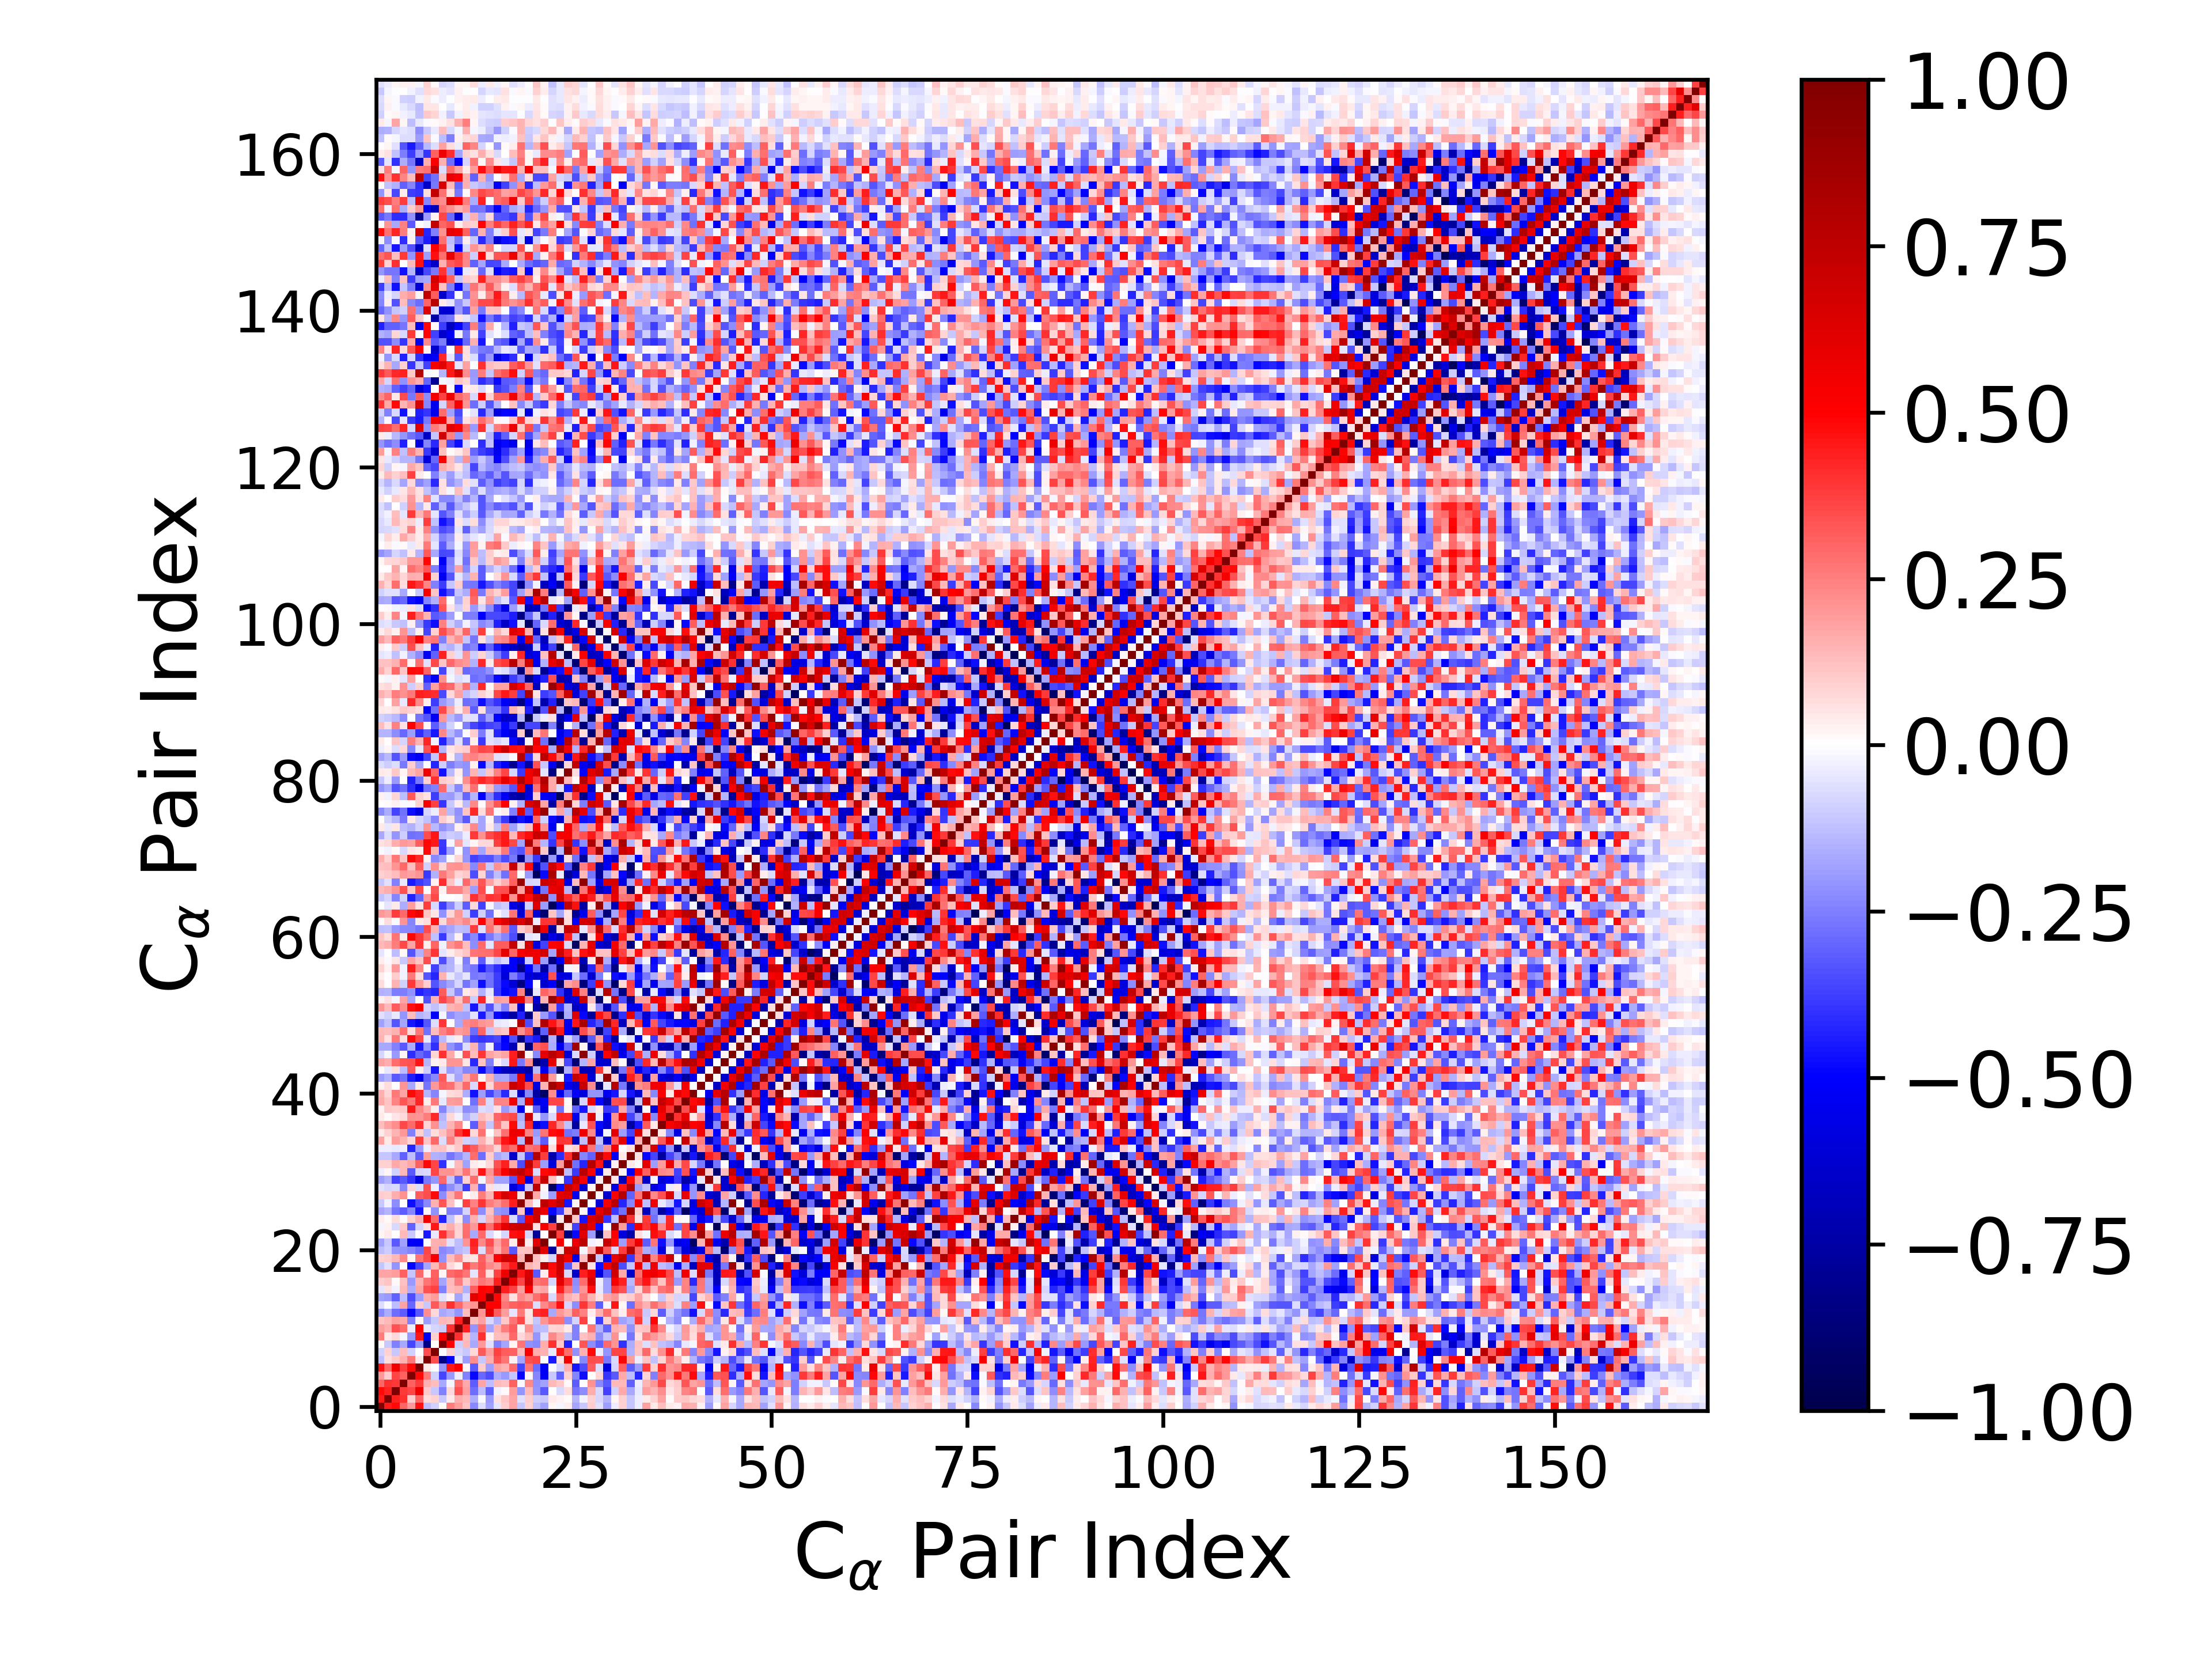

The file beside this chart, header and first rows:
1.000000000000000000e+00, 4.503163714660902150e-01, 4.777843954608108068e-01, 2.990226750307014014e-01, 1.958389977551101835e-01, 4.637351096066322786e-01, -1.296716337023235688e-01, -8.826891152910451566e-02, 1.497654287450857907e-02, 2.548975722391380039e-01, 1.906573284947456759e-01, 1.132374435762869280e-01, -2.329378743536358320e-01, -6.811618888422633911e-02, -1.829302455893851431e-01, -5.102785145468870243e-02, 9.724993895089567575e-02, 1.770035857728618212e-01, -1.108299894554639620e-01, 9.010711579302013718e-02, -1.286144532852838973e-01, -1.865219484762590529e-01, 1.800830135633960799e-02, -2.098988917299220158e-02
4.503163714660902150e-01, 1.000000000000000000e+00, 4.371913846755693944e-01, 3.990269442739658445e-01, 9.641342279154428707e-02, 3.028491079007626374e-01, 6.979676061915350560e-02, 8.933935643961340989e-02, -1.034507678700020555e-01, 4.051286786423721753e-02, 1.619480885179070961e-01, 1.346428360929201318e-01, -1.637095824646764008e-01, -1.349982370909439539e-02, -1.981231158019707839e-01, 5.710510544791862209e-02, 1.134479781192870435e-01, 1.776560325685744290e-01, -5.918287037210297891e-02, 9.590092095181829146e-02, -9.685633135966292828e-02, -1.017591243750925606e-01, 4.003388373544693873e-02, 2.598849803007351883e-02
4.777843954608108068e-01, 4.371913846755693944e-01, 1.000000000000000000e+00, 3.896877463260924879e-01, 3.638795855599724627e-01, 5.528985903440893912e-01, 1.080428903596705181e-01, -1.064880374086807774e-01, -2.433810198594912877e-01, 7.276219894369670427e-02, 3.377250899954697405e-01, 1.819535696493340404e-01, -2.848561561548007548e-01, -1.319050287727628334e-01, -3.098565944983154297e-01, -3.086455656988150442e-02, 1.442924918153589732e-02, 1.889985076744227499e-01, -2.077276580889110269e-01, 1.368842247027918790e-01, -2.071466070685842042e-01, -3.260503565742026710e-01, 1.981497588724824566e-03, -7.522687608358016864e-02
2.990226750307014014e-01, 3.990269442739658445e-01, 3.896877463260924879e-01, 1.000000000000000000e+00, 3.082544977859684732e-01, 3.763346536986770796e-01, 1.498912241165191450e-01, 1.275959005859667872e-01, -1.661862752779356411e-01, -2.171960718863675741e-02, 2.839037994144332222e-01, 1.689103508426325062e-01, -3.150960605947080717e-01, 1.762919951046238720e-01, -1.299876670155541425e-01, 1.392109782637312720e-01, 1.186474836044276587e-01, 3.091132399625262095e-01, -1.488927274821550024e-02, 2.322702482106516475e-01, -2.127145059924923920e-01, -1.856605187070238250e-01, 1.395584867067989621e-01, 1.075930140825926973e-01
1.958389977551101835e-01, 9.641342279154428707e-02, 3.638795855599724627e-01, 3.082544977859684732e-01, 1.000000000000000000e+00, 4.766100962339201996e-01, 2.643096326574561061e-01, -9.331239866402581129e-02, -3.597573230542676082e-01, -1.955343153345601159e-01, -3.339317066705253106e-02, -2.441801428424557607e-01, -4.841069265786065445e-01, -2.951023683057481528e-01, -3.471546227689127906e-01, -1.628273461576430492e-01, -1.979696952934925369e-01, -1.163325890915861832e-01, -4.879131363573741553e-01, 1.575637178784303899e-02, -2.350854182435256345e-01, -5.284490523824924013e-01, -1.068712213032464442e-01, -3.059505315567333517e-01
4.637351096066322786e-01, 3.028491079007626374e-01, 5.528985903440893912e-01, 3.763346536986770796e-01, 4.766100962339201996e-01, 1.000000000000000000e+00, 4.610798135530814329e-02, -3.673899977399491205e-03, -2.047507307749787397e-01, 4.474849879242865369e-01, 5.116614631491693821e-01, 1.817890719132850968e-02, -3.243496891511796765e-01, 1.001479647981048660e-01, -1.905099874532849291e-01, 1.725482771724964615e-01, 1.530767452678460649e-01, 2.968213098850470133e-01, -3.664451893400988980e-01, 2.706375669365582159e-01, -2.890417518708228717e-01, -5.156494155406311508e-01, -1.322863110889918245e-02, -8.282681116249090980e-02
-1.296716337023235688e-01, 6.979676061915350560e-02, 1.080428903596705181e-01, 1.498912241165191450e-01, 2.643096326574561061e-01, 4.610798135530814329e-02, 1.000000000000000000e+00, 3.445838317717695443e-01, -8.422762070112234101e-01, -5.308280586176765681e-01, -3.991313255959645645e-02, -1.937500277012874361e-01, 2.202576435563350088e-01, -1.023574934509574180e-01, 1.599649322599398238e-01, 3.388589894455055207e-01, 2.676890452544061216e-01, 2.727562890084370834e-02, -1.720513630195991961e-01, 3.485841739879270706e-01, 3.620330033304126616e-01, -5.177844103313188756e-03, -4.528470004365727775e-01, 5.499998797408647139e-02
-8.826891152910451566e-02, 8.933935643961340989e-02, -1.064880374086807774e-01, 1.275959005859667872e-01, -9.331239866402581129e-02, -3.673899977399491205e-03, 3.445838317717695443e-01, 1.000000000000000000e+00, 1.289937625479775076e-03, 8.697540995680119735e-02, -8.550364480178118676e-02, -1.052628611334806980e-01, 7.128871378634715761e-02, 3.210363777446376132e-01, 1.949742573790720634e-01, 3.734616015847833093e-01, 3.162353953192468259e-01, 3.075095909838673758e-01, 1.341096578135725637e-01, 5.158254920999416626e-01, 1.593402644602158469e-01, 1.559249078535331900e-01, -4.635750074561234557e-02, 4.485482205384991872e-01
1.497654287450857907e-02, -1.034507678700020555e-01, -2.433810198594912877e-01, -1.661862752779356411e-01, -3.597573230542676082e-01, -2.047507307749787397e-01, -8.422762070112234101e-01, 1.289937625479775076e-03, 1.000000000000000000e+00, 4.982233921877099458e-01, -9.654564333276194343e-02, 1.352592557854554456e-01, -1.659939416836179737e-01, 2.010135591469818239e-01, -5.542151238493364662e-02, -2.481555422622242491e-01, -1.761662802981714127e-01, 1.596251614867478380e-02, 2.701579445134069113e-01, -2.134438353288433676e-01, -2.268076097589939166e-01, 1.584223653771036633e-01, 4.023658602539694207e-01, 1.090265730407596473e-01
2.548975722391380039e-01, 4.051286786423721753e-02, 7.276219894369670427e-02, -2.171960718863675741e-02, -1.955343153345601159e-01, 4.474849879242865369e-01, -5.308280586176765681e-01, 8.697540995680119735e-02, 4.982233921877099458e-01, 1.000000000000000000e+00, 3.995334929633527765e-01, 1.310827137062485770e-01, -1.457490902987670367e-01, 4.038296068034933906e-01, 2.564892807987549997e-02, 1.293237060593263599e-01, 1.373957256501997237e-01, 2.930632000026530126e-01, 7.097488867409743052e-02, 1.294651811455637402e-01, -2.056138597956540526e-01, -5.776782020085082653e-02, 2.321687741871741595e-01, 1.621074088773158950e-01
1.906573284947456759e-01, 1.619480885179070961e-01, 3.377250899954697405e-01, 2.839037994144332222e-01, -3.339317066705253106e-02, 5.116614631491693821e-01, -3.991313255959645645e-02, -8.550364480178118676e-02, -9.654564333276194343e-02, 3.995334929633527765e-01, 1.000000000000000000e+00, 4.361849648567198146e-01, -2.039232829123902857e-01, 2.898727567386831239e-01, -1.768676640504877884e-01, 1.477804904481857806e-01, 2.549091018023637023e-01, 3.176147466941791619e-01, 2.623935653528523468e-02, 2.154412957998599609e-01, -1.357992765818305247e-01, -1.253096743714705308e-01, 8.089933785245696785e-02, 9.052540528900508698e-02
1.132374435762869280e-01, 1.346428360929201318e-01, 1.819535696493340404e-01, 1.689103508426325062e-01, -2.441801428424557607e-01, 1.817890719132850968e-02, -1.937500277012874361e-01, -1.052628611334806980e-01, 1.352592557854554456e-01, 1.310827137062485770e-01, 4.361849648567198146e-01, 1.000000000000000000e+00, 1.273409830215706806e-01, 1.857310445971958046e-01, -7.620175434371875833e-02, -1.507862867070672019e-01, 1.091043322177303182e-01, 2.711699904016702245e-01, 3.565695412263040764e-01, 5.802923936226794810e-02, -1.109585925146633761e-01, 2.035899907746798188e-01, 2.823904669572610548e-01, 2.746503270620093140e-01
-2.329378743536358320e-01, -1.637095824646764008e-01, -2.848561561548007548e-01, -3.150960605947080717e-01, -4.841069265786065445e-01, -3.243496891511796765e-01, 2.202576435563350088e-01, 7.128871378634715761e-02, -1.659939416836179737e-01, -1.457490902987670367e-01, -2.039232829123902857e-01, 1.273409830215706806e-01, 1.000000000000000000e+00, 2.064663057308320504e-01, 6.009112818043439441e-01, 3.150933873378324312e-01, 1.907457097844065252e-01, -4.902136662650249943e-02, 2.619344944321215229e-01, 4.912322802653761727e-02, 4.109264559939676542e-01, 4.365081217783703948e-01, -1.649260084275127047e-01, 1.995974401231943862e-01
-6.811618888422633911e-02, -1.349982370909439539e-02, -1.319050287727628334e-01, 1.762919951046238720e-01, -2.951023683057481528e-01, 1.001479647981048660e-01, -1.023574934509574180e-01, 3.210363777446376132e-01, 2.010135591469818239e-01, 4.038296068034933906e-01, 2.898727567386831239e-01, 1.857310445971958046e-01, 2.064663057308320504e-01, 1.000000000000000000e+00, 4.974363647161517132e-01, 5.027141069761984493e-01, 2.681499490508020278e-01, 3.106360179728936965e-01, 3.263494081567306360e-01, 3.047053661879051134e-01, -6.372201987933451273e-02, 2.313968480758015478e-01, 2.927720639323146412e-01, 4.684710840963391965e-01
-1.829302455893851431e-01, -1.981231158019707839e-01, -3.098565944983154297e-01, -1.299876670155541425e-01, -3.471546227689127906e-01, -1.905099874532849291e-01, 1.599649322599398238e-01, 1.949742573790720634e-01, -5.542151238493364662e-02, 2.564892807987549997e-02, -1.768676640504877884e-01, -7.620175434371875833e-02, 6.009112818043439441e-01, 4.974363647161517132e-01, 1.000000000000000000e+00, 4.856478852619675601e-01, 2.369518862257774805e-01, 6.184358446402962034e-02, 2.299581522593907024e-01, 1.850671540496405809e-01, 2.846392480990632134e-01, 3.437913909845048410e-01, -7.156602191942092184e-02, 2.857875449531494527e-01
-5.102785145468870243e-02, 5.710510544791862209e-02, -3.086455656988150442e-02, 1.392109782637312720e-01, -1.628273461576430492e-01, 1.725482771724964615e-01, 3.388589894455055207e-01, 3.734616015847833093e-01, -2.481555422622242491e-01, 1.293237060593263599e-01, 1.477804904481857806e-01, -1.507862867070672019e-01, 3.150933873378324312e-01, 5.027141069761984493e-01, 4.856478852619675601e-01, 1.000000000000000000e+00, 4.416016779828012551e-01, 3.746626020444758787e-01, 1.912043240800054833e-01, 5.034648590759611686e-01, 1.539796428547199614e-01, 1.757076291506081134e-01, -9.074913829736509091e-03, 4.392565798077631700e-01
9.724993895089567575e-02, 1.134479781192870435e-01, 1.442924918153589732e-02, 1.186474836044276587e-01, -1.979696952934925369e-01, 1.530767452678460649e-01, 2.676890452544061216e-01, 3.162353953192468259e-01, -1.761662802981714127e-01, 1.373957256501997237e-01, 2.549091018023637023e-01, 1.091043322177303182e-01, 1.907457097844065252e-01, 2.681499490508020278e-01, 2.369518862257774805e-01, 4.416016779828012551e-01, 1.000000000000000000e+00, 5.568199648112969191e-01, 3.642211603811598697e-01, 6.722617305473899130e-01, 2.691599426145618312e-01, 2.900736808016328716e-01, -8.004032362061090644e-02, 5.992061802912180823e-01
1.770035857728618212e-01, 1.776560325685744290e-01, 1.889985076744227499e-01, 3.091132399625262095e-01, -1.163325890915861832e-01, 2.968213098850470133e-01, 2.727562890084370834e-02, 3.075095909838673758e-01, 1.596251614867478380e-02, 2.930632000026530126e-01, 3.176147466941791619e-01, 2.711699904016702245e-01, -4.902136662650249943e-02, 3.106360179728936965e-01, 6.184358446402962034e-02, 3.746626020444758787e-01, 5.568199648112969191e-01, 1.000000000000000000e+00, 4.477819789227114877e-01, 6.435624054982953535e-01, -3.214921138421701907e-01, 3.778275261431832815e-02, 4.681625569318607627e-01, 6.725920181345392823e-01
-1.108299894554639620e-01, -5.918287037210297891e-02, -2.077276580889110269e-01, -1.488927274821550024e-02, -4.879131363573741553e-01, -3.664451893400988980e-01, -1.720513630195991961e-01, 1.341096578135725637e-01, 2.701579445134069113e-01, 7.097488867409743052e-02, 2.623935653528523468e-02, 3.565695412263040764e-01, 2.619344944321215229e-01, 3.263494081567306360e-01, 2.299581522593907024e-01, 1.912043240800054833e-01, 3.642211603811598697e-01, 4.477819789227114877e-01, 1.000000000000000000e+00, 1.479495225451873397e-01, 1.116174402236058821e-01, 7.886064253884053077e-01, 4.802800890551927049e-01, 6.978977857478879665e-01
9.010711579302013718e-02, 9.590092095181829146e-02, 1.368842247027918790e-01, 2.322702482106516475e-01, 1.575637178784303899e-02, 2.706375669365582159e-01, 3.485841739879270706e-01, 5.158254920999416626e-01, -2.134438353288433676e-01, 1.294651811455637402e-01, 2.154412957998599609e-01, 5.802923936226794810e-02, 4.912322802653761727e-02, 3.047053661879051134e-01, 1.850671540496405809e-01, 5.034648590759611686e-01, 6.722617305473899130e-01, 6.435624054982953535e-01, 1.479495225451873397e-01, 1.000000000000000000e+00, 1.223215007099451440e-01, 3.534934027235593634e-02, -7.839610251270291708e-02, 7.120484667956024083e-01
-1.286144532852838973e-01, -9.685633135966292828e-02, -2.071466070685842042e-01, -2.127145059924923920e-01, -2.350854182435256345e-01, -2.890417518708228717e-01, 3.620330033304126616e-01, 1.593402644602158469e-01, -2.268076097589939166e-01, -2.056138597956540526e-01, -1.357992765818305247e-01, -1.109585925146633761e-01, 4.109264559939676542e-01, -6.372201987933451273e-02, 2.846392480990632134e-01, 1.539796428547199614e-01, 2.691599426145618312e-01, -3.214921138421701907e-01, 1.116174402236058821e-01, 1.223215007099451440e-01, 1.000000000000000000e+00, 6.042462562037924645e-01, -7.714429324459698423e-01, 5.905713116879484498e-02
-1.865219484762590529e-01, -1.017591243750925606e-01, -3.260503565742026710e-01, -1.856605187070238250e-01, -5.284490523824924013e-01, -5.156494155406311508e-01, -5.177844103313188756e-03, 1.559249078535331900e-01, 1.584223653771036633e-01, -5.776782020085082653e-02, -1.253096743714705308e-01, 2.035899907746798188e-01, 4.365081217783703948e-01, 2.313968480758015478e-01, 3.437913909845048410e-01, 1.757076291506081134e-01, 2.900736808016328716e-01, 3.778275261431832815e-02, 7.886064253884053077e-01, 3.534934027235593634e-02, 6.042462562037924645e-01, 1.000000000000000000e+00, 4.848784376881129683e-03, 5.294270935242962883e-01
1.800830135633960799e-02, 4.003388373544693873e-02, 1.981497588724824566e-03, 1.395584867067989621e-01, -1.068712213032464442e-01, -1.322863110889918245e-02, -4.528470004365727775e-01, -4.635750074561234557e-02, 4.023658602539694207e-01, 2.321687741871741595e-01, 8.089933785245696785e-02, 2.823904669572610548e-01, -1.649260084275127047e-01, 2.927720639323146412e-01, -7.156602191942092184e-02, -9.074913829736509091e-03, -8.004032362061090644e-02, 4.681625569318607627e-01, 4.802800890551927049e-01, -7.839610251270291708e-02, -7.714429324459698423e-01, 4.848784376881129683e-03, 1.000000000000000000e+00, 3.692610492699782143e-01
-2.098988917299220158e-02, 2.598849803007351883e-02, -7.522687608358016864e-02, 1.075930140825926973e-01, -3.059505315567333517e-01, -8.282681116249090980e-02, 5.499998797408647139e-02, 4.485482205384991872e-01, 1.090265730407596473e-01, 1.621074088773158950e-01, 9.052540528900508698e-02, 2.746503270620093140e-01, 1.995974401231943862e-01, 4.684710840963391965e-01, 2.857875449531494527e-01, 4.392565798077631700e-01, 5.992061802912180823e-01, 6.725920181345392823e-01, 6.978977857478879665e-01, 7.120484667956024083e-01, 5.905713116879484498e-02, 5.294270935242962883e-01, 3.692610492699782143e-01, 1.000000000000000000e+00
3.296314802948141498e-02, 9.707398939129245619e-03, 6.483254322057596664e-02, 1.119777155351405103e-02, 9.246239220569198169e-02, 1.538187141697238136e-01, 5.404126282959442751e-01, 2.874848713022344904e-01, -4.342365259338052397e-01, -1.192835035614091266e-01, 4.509092280654744544e-02, -2.191650006027612563e-01, 1.523737503232871493e-01, -7.829592584332571714e-02, 1.539826540373115948e-01, 2.619025974430653769e-01, 3.950648329078106924e-01, -7.377943728781333199e-02, -3.261943169716151614e-01, 5.503880105650986732e-01, 6.880802213778356435e-01, 6.403498822519724729e-03, -8.559814107679913908e-01, 4.636872592318205116e-02
-1.789880444037112162e-01, -1.432057152562476454e-01, -2.728292658984112773e-01, -3.193667842605111273e-01, -2.399045583396864634e-01, -4.567990400193190359e-01, 2.267274236771418122e-02, -2.160853463579333333e-01, -7.298089234545307284e-05, -2.451941755215489849e-01, -2.424135049255831953e-01, -8.511477145663058630e-02, 3.067451919448576647e-01, -2.202983054600081148e-01, 1.216179304502094660e-01, -2.063501491875177618e-01, -2.246071549996219996e-01, -6.456205135823936958e-01, 1.166776303651256286e-01, -5.769289186589687812e-01, 7.005025822545434266e-01, 5.551013138575444650e-01, -4.832347604224700999e-01, -3.742799834878804965e-01
-1.071898294411335884e-01, -2.718120946663798304e-02, -2.209330851076001523e-01, -4.797488456404210792e-04, -4.750888946226226039e-01, -3.482780965471291013e-01, -2.302248386339527386e-01, 1.556279527056445289e-01, 3.292424869754644323e-01, 1.194881631292879082e-01, -4.168200479671319535e-03, 3.687009506908568435e-01, 2.449836910112723753e-01, 3.949959057086299685e-01, 2.548492136045510947e-01, 2.051243988076651148e-01, 2.859152380726662779e-01, 4.444331752836567784e-01, 9.256475349277084597e-01, 1.278496279806881630e-01, -1.851268363780472076e-02, 7.467970222216915310e-01, 6.158438117410808266e-01, 7.426946697637073491e-01
1.005249760944040699e-01, 9.020942610155700814e-02, 1.599109716893298838e-01, 2.185877699498660065e-01, -9.711189763600951846e-04, 3.175556963859577642e-01, 3.441172537552814603e-01, 4.825636018118170112e-01, -2.191491818832099758e-01, 1.554401386835710386e-01, 2.665194940998659723e-01, 7.003805851698615380e-03, 3.507837649813379949e-02, 2.537266277243721002e-01, 1.442750021127769955e-01, 4.706137099374817501e-01, 6.562173897200483941e-01, 5.646227431288689536e-01, 5.599879190340920770e-02, 9.367324231768410225e-01, 1.674371027477051244e-01, -2.468005456825704200e-02, -1.886588998549930951e-01, 6.031348126880137217e-01
-5.758021525821062359e-02, -8.533938110432873203e-02, -7.456236125394102854e-02, -2.306330332608704514e-01, 8.542992988900934004e-02, -6.362879174359997725e-02, 3.431113418953565808e-01, -3.897124902744678043e-02, -3.103096941807966247e-01, -2.216493656555800496e-01, -1.510356016215401442e-01, -3.751105266730678234e-01, 1.534505496514316780e-01, -3.142285933952791432e-01, 5.939240555008238470e-02, -4.425017719387286386e-02, -3.490618331210076919e-02, -5.878311232815822684e-01, -4.652162864459639668e-01, -1.016241449748215842e-01, 7.441377289360839864e-01, 2.226338227079157836e-02, -9.332332720293566863e-01, -4.725531243352242283e-01
-1.881814940332342256e-01, -1.560926817608850048e-01, -3.730400320698470940e-01, -3.253823914525569294e-01, -3.932898421430923719e-01, -5.843100911167325995e-01, -2.605619889387763011e-01, -2.050442570567401479e-01, 2.966071125537978470e-01, -1.140773060648444387e-01, -3.109392499816870936e-01, 9.036183475958285694e-02, 2.831120600719032043e-01, -2.116851938283656476e-02, 1.761915700328831047e-01, -1.812507772148145291e-01, -1.800144436702879880e-01, -3.321237442962613473e-01, 5.342604551367886589e-01, -5.780341268734621174e-01, 3.194016365929473467e-01, 7.140639072402399368e-01, 1.216612893024005687e-01, -1.506352274716941941e-02
-3.653015370837262715e-02, 2.230410758501804105e-02, -9.142002863321563311e-02, 1.357701838589839283e-01, -3.211815179927071662e-01, -7.971731287775241093e-02, -7.435921973853351630e-02, 3.619080106120936002e-01, 2.090375394915486296e-01, 2.172941510283179500e-01, 1.526494883195570196e-01, 2.666620599582562590e-01, 1.226054416168629868e-01, 4.575419343401652128e-01, 2.098726878350549996e-01, 3.845019487513478551e-01, 5.173023828573926064e-01, 6.874662245249230086e-01, 7.476113217847040193e-01, 5.809504679692671925e-01, -7.729259598106004436e-02, 4.843323659389840441e-01, 5.092329723899809979e-01, 8.891123897484434213e-01
8.935308775907843670e-02, 9.139668037040130089e-02, 1.699968133398988834e-01, 1.368870956112447912e-01, 1.716810471591706522e-01, 3.120635786515591481e-01, 4.911184845922422770e-01, 3.622248381301408360e-01, -4.012135905171552164e-01, -1.850863340116226316e-02, 1.337160225127476676e-01, -1.855213877298319547e-01, 3.213619810533156762e-02, 2.110807990227608552e-02, 7.121125062122374283e-02, 3.420547298503753275e-01, 4.325474716621751647e-01, 1.683951649137393480e-01, -3.494627817921398538e-01, 7.268588435964461469e-01, 3.816402373924657199e-01, -1.944889164598099796e-01, -5.980226464277234033e-01, 1.941848589909920542e-01
-1.139449864445112315e-01, -1.119447602376044959e-01, -1.686070803211661140e-01, -3.096406506735373543e-01, -1.273827265305551570e-01, -3.156991985160330083e-01, 1.943082504646418962e-01, -1.530397996416171802e-01, -1.586084992647565639e-01, -2.673064172296292784e-01, -2.121742859688958982e-01, -1.420022273667415624e-01, 2.823696804236054403e-01, -2.887113194930456817e-01, 9.749331573303222920e-02, -1.702371586044570118e-01, -1.365260079375252289e-01, -6.414250606590063963e-01, -1.147391567289155617e-01, -3.886475914020903755e-01, 7.861259745637466656e-01, 3.816000258016284952e-01, -7.282111250477335540e-01, -4.121477430689482468e-01
-3.499109853658614183e-02, -3.307905315411512753e-02, -3.958065422518915188e-02, -3.301886855316654712e-02, -4.252202934282843794e-01, -1.941089189951052951e-01, -3.282894320175623604e-02, 1.146127988113995050e-01, 1.224349009374703645e-01, 5.788624316220507965e-02, 1.083737492914814138e-01, 3.868189135115352451e-01, 3.162941234713873562e-01, 2.156286223394247581e-01, 1.720986589692385660e-01, 8.337799031843373676e-02, 3.513574365011506440e-01, 2.838026493018398488e-01, 5.669907525007933380e-01, 2.675538624332686188e-01, 2.897826738369771449e-01, 5.735767745293045561e-01, 6.941399980617209142e-02, 5.441668786293828441e-01
1.848910577666690591e-01, 4.113027606297919164e-02, 1.898894753531238377e-01, 1.473882639245466808e-01, 7.834612050468595101e-02, 3.789066782601335226e-01, 1.103482910858116922e-01, 2.961393730356758347e-01, -6.504597893789705598e-02, 2.519414002834996502e-01, 1.224538871547102420e-01, -8.881991415089857123e-02, -1.015845682810666978e-01, 1.515830788594597633e-01, 6.585484193677752784e-02, 2.819267296716658211e-01, 4.534484954282159697e-01, 5.196877585099874963e-01, -1.369514421805939075e-01, 7.202105738657198497e-01, -1.578842165038431833e-01, -3.167099781308964079e-01, -1.721514071836147131e-02, 3.970791996358965514e-01
4.470903562813396959e-02, 9.314235435817441733e-02, 1.455646780520352124e-01, 2.009168727451614844e-01, -2.450946391976100147e-01, 9.208713164959568542e-02, -1.176378868789329513e-01, 6.601344438771458711e-02, 1.232197776209188050e-01, 2.001652402544279175e-01, 3.921889929080955572e-01, 4.892365031780518403e-01, 7.364233581434806442e-02, 2.773515965609944511e-01, 8.674473216650432656e-04, 1.183398454700062413e-01, 2.737882091139288709e-01, 5.574507822409322522e-01, 5.614130273439891239e-01, 2.357175359238567747e-01, -2.020228859685285761e-01, 2.692219126745365454e-01, 4.714899985742037614e-01, 4.855743538599446296e-01
1.288869118825222704e-01, 1.816552486333319061e-01, 2.191840098728106700e-01, 3.585992461726005831e-01, 2.958895563873767953e-01, 4.111825219020710520e-01, 7.904160580215217891e-02, 2.144759037845649086e-01, -1.199023423988878345e-01, 1.473936183335788630e-01, 2.300516884235635495e-01, 3.952512495918731033e-04, -3.139718459020876540e-01, 2.062790051165509508e-01, -1.122083720486408975e-01, 2.717741261370926198e-01, 1.146449920180183796e-01, 4.829678984056324786e-01, -1.262258559445467165e-01, 4.166767903183796196e-01, -5.860033634166474936e-01, -4.742669485226052584e-01, 4.157051187842832340e-01, 2.332929835943071961e-01
4.286865020787817421e-02, 1.542059976136857073e-02, 4.752689571754266373e-02, 7.483484930066015839e-02, 2.124903454029982430e-01, 2.050210949482416667e-01, 2.510888698254289952e-01, 4.204812506239600789e-01, -1.413478711341605021e-01, 7.795146819546075467e-02, -2.743530812585992518e-02, -1.522007850431885967e-01, -9.252397108911789014e-02, 1.323126553703163066e-01, 9.292439217872856816e-02, 2.987704904135837225e-01, 3.287277494267302203e-01, 3.524885936865457814e-01, -1.627280701064042767e-01, 6.977301887274280912e-01, -4.594471781085213841e-02, -2.074112616424561850e-01, -7.637599459270978663e-02, 4.252621883102792877e-01
2.752427541459159799e-02, 1.074631708698820798e-01, 1.000526181845749762e-01, 1.064107276771698030e-01, 4.463620705569581459e-01, 2.337047478682814927e-01, 1.628620226540345717e-01, 3.517120012160025733e-02, -2.349055525803275812e-01, -1.068230305950273462e-01, -8.117512450099922949e-02, -2.228023810475881217e-01, -2.066950688300730199e-01, -6.703866389873214260e-02, -8.356236384548128282e-02, 5.731902331563455688e-02, -2.004438386419942486e-01, -1.250421180315968162e-01, -5.499441759427236009e-01, 1.080364364794678816e-02, -3.134152536596416239e-01, -5.686756479129654318e-01, -2.122647507502900890e-02, -2.798742344029112594e-01
1.643944310780857676e-01, 1.139784482155248163e-01, 2.408915892126957115e-01, 3.327117372428661235e-01, 2.596704085632592363e-01, 4.273506540290415989e-01, 3.833420478428208045e-02, 2.589552025228441523e-01, -4.183932778358286086e-02, 1.893194718657536524e-01, 1.955857492948694376e-01, 3.864100174185507684e-03, -2.764929143424231794e-01, 2.436833130795220681e-01, -7.167123571314548691e-02, 2.434312362182045608e-01, 2.402003604687638072e-01, 5.493286868936321232e-01, -1.634665628610678378e-01, 6.149528410414447643e-01, -5.863683899871505734e-01, -5.301214240858090898e-01, 3.650371586153032810e-01, 3.641912843715977566e-01
1.557081815140357595e-01, 8.205598564832554398e-02, 2.627564823421981166e-01, 1.753953503560778115e-01, 4.767577807619685637e-01, 4.159239628713446435e-01, -1.482623416809403516e-01, -2.410364968342925684e-01, -2.312298912299196388e-02, 6.711757811711045740e-02, 8.504617300034249261e-02, -1.589566558226029047e-01, -4.665041588157048946e-01, -1.930716856459486486e-01, -3.643675347619969029e-01, -2.448400185182897371e-01, -4.205041644146965685e-01, -6.865230334141776691e-02, -6.665402323511131488e-01, -2.335342290794767128e-01, -7.513914782154248462e-01, -9.268775240709531404e-01, 2.236065251826769018e-01, -5.524630333714686259e-01
2.918689693169292457e-02, 6.846749214410983997e-02, -1.354864379219802807e-03, 2.096316827660995585e-01, -1.680897580719758200e-01, 4.261065490035784165e-02, -2.667184800190840477e-01, 1.994507822543986342e-01, 2.985915784492690905e-01, 2.741022480622889446e-01, 1.626300951740545786e-01, 2.927517640116971132e-01, -7.239674392464337527e-02, 4.611159790173718354e-01, 8.356498622797252362e-02, 2.616371925239781571e-01, 2.656924689159067543e-01, 7.033358852302533659e-01, 6.020202498956301884e-01, 3.473769280959237427e-01, -5.739639687671557189e-01, 1.468920253867101455e-01, 8.700625321782805566e-01, 7.066046385852433609e-01
-1.885093637824173940e-01, -1.493681163935808298e-01, -3.267991077025599322e-01, -2.742973098108731356e-01, -4.398663488948175160e-01, -5.354842280480119898e-01, -3.048869193259712285e-01, -2.308040817363818109e-01, 3.241113982758478951e-01, -5.519508742755966507e-02, -1.752957118567083639e-01, 1.589880363904576377e-01, 2.733729147358177070e-01, 2.067690588143757460e-02, 1.416158303779805339e-01, -1.790110745346812082e-01, -1.666407466350921518e-01, -2.652388041551426712e-01, 6.093671889452270118e-01, -5.854711288573964945e-01, 2.715847732424015448e-01, 7.282940848542210910e-01, 1.947172636671508084e-01, 9.516740647543335237e-04
1.390445337198516380e-02, -4.287689251418274478e-02, 6.579456912890810361e-02, -1.280698462184313990e-01, 3.251210181869253479e-01, 3.383366872974463702e-02, -9.900397519938579360e-02, -4.590463643995541521e-01, -6.043255630122509880e-02, -1.887224277199648637e-01, -1.575196941352084989e-01, -2.392171873518121328e-01, -2.233191459471674245e-01, -4.806868878192847028e-01, -3.187406301985510892e-01, -5.086713482219077376e-01, -6.754453661447131774e-01, -6.911813803977879811e-01, -6.848280314874874986e-01, -7.560219249638581163e-01, -1.404802707732953349e-01, -5.355175091874072590e-01, -2.809603414182798575e-01, -9.588307372632498549e-01
1.831116194165919864e-01, 1.637234978713984768e-01, 2.887622476182736264e-01, 3.283906888782585076e-01, 3.407004592079369565e-01, 4.536870027952707440e-01, -1.431765214534068686e-01, 2.663618336590518193e-02, 4.325454474772736507e-02, 2.054230614876257632e-01, 2.094650386461570091e-01, 5.468424381889974012e-02, -4.186391571057681560e-01, 1.136342099410356243e-01, -2.472264509130090160e-01, 3.050596547763336983e-02, -7.801649349383726895e-02, 4.506502217467001081e-01, -2.646694073119643109e-01, 2.230851710096150020e-01, -8.841972204841394012e-01, -7.232432211798369703e-01, 5.740598944203977316e-01, 4.858942562405172555e-02
-8.300684178663915447e-02, -2.044042802647503404e-02, -1.968520468713531035e-01, 2.195204066200801343e-02, -4.121477645149737579e-01, -2.941062356091143637e-01, -3.445857121044376692e-01, 8.063069152536257722e-02, 4.041806709265686748e-01, 1.712566431615610285e-01, 1.929608529769088338e-02, 3.382953249908116078e-01, 1.306428070749052761e-01, 3.949198827349965635e-01, 1.741137799105716977e-01, 1.459786993186689419e-01, 1.739031136000860622e-01, 4.427896758073998074e-01, 8.771613572053326147e-01, 1.832121314082102784e-02, -2.301551052329053049e-01, 6.059009567336783864e-01, 7.709971433644220440e-01, 6.459612162838632710e-01
-1.673238905623067041e-01, -1.654858780520259975e-01, -2.489026958732035166e-01, -3.231461025706517387e-01, -1.568243800161792101e-01, -4.480558280736781640e-01, -2.153820230626174448e-01, -4.045580946723081883e-01, 1.646173658675492701e-01, -2.144656174942423943e-01, -2.805610108685498427e-01, -6.578503843432978448e-02, 1.454970526172546796e-01, -2.774604030307951108e-01, -2.895685872587275278e-02, -4.124707822819301262e-01, -4.885494215778396487e-01, -6.900186657147463487e-01, 6.821083063237563804e-02, -8.583355725752365162e-01, 3.007869562857883872e-01, 3.416087751283149454e-01, -1.596217075626791826e-01, -5.466538286264052138e-01
1.424411704925476752e-01, 6.216065648529679050e-02, 2.596612991679915217e-01, 6.646198169719294557e-02, 4.721107768435736096e-01, 3.578675203898435409e-01, -4.372400781919638657e-02, -3.387916415071751119e-01, -1.392140540726850839e-01, -4.338792962930085317e-02, 3.293117881227065891e-02, -2.197279162272962327e-01, -3.806721163585182199e-01, -3.919199421161478347e-01, -3.792006043371678459e-01, -3.587776553042010819e-01, -5.046055796178583464e-01, -3.423874193185101888e-01, -8.386022885304297292e-01, -3.970344710079338757e-01, -4.475139273114600580e-01, -8.942631061910735202e-01, -1.514170244050732639e-01, -8.216560202069953522e-01
1.348689492575310955e-01, 1.261245590261871330e-01, 1.541167855874381043e-01, 2.755852805559805829e-01, 6.971445351026647752e-02, 2.613553679453867185e-01, -2.788265165485196984e-01, 1.262302238834084878e-01, 2.486807637655469305e-01, 2.975345938178114436e-01, 1.945792198053646060e-01, 2.168678684036604576e-01, -2.815243096067607254e-01, 3.034859801762186393e-01, -1.053243822562978799e-01, 1.305123712887060750e-01, 1.024586885698296895e-01, 6.644109477892787829e-01, 2.127772332138037348e-01, 3.139902895932266125e-01, -8.316376487553187591e-01, -3.075546505522206986e-01, 8.364332107424395923e-01, 4.463513409383996211e-01
-1.803400657181150613e-01, -1.242013457937774790e-01, -3.306603908357482746e-01, -1.773881439335165122e-01, -4.576412659296129060e-01, -5.322706315453223924e-01, -3.281430124345399157e-01, -6.904920885578880174e-02, 3.929264962476651246e-01, -4.199056558822392496e-03, -1.685947666298597269e-01, 2.301375342604139174e-01, 2.500899231946934753e-01, 2.058931045149613726e-01, 1.878243254873613877e-01, -4.441965969871430886e-02, -3.707209879508899936e-02, -8.131166480494795429e-03, 8.092012329187082686e-01, -3.446605668165882430e-01, 1.206454940857712016e-01, 7.971408985451797768e-01, 4.546562386863494676e-01, 3.392126229145364102e-01
-5.688956109604263039e-02, -9.244798624421864119e-02, -4.225156831371129629e-02, -2.099103776718505288e-01, 1.274796368549113712e-01, -1.475633646851358671e-01, -1.214249357597005363e-01, -4.983732373740051846e-01, -1.866604457813961573e-02, -2.206466221779907755e-01, -1.792369082522664581e-01, -1.873121427555999585e-01, -5.496598687732745514e-02, -4.519659651787339416e-01, -2.085985756543626835e-01, -4.911152168068911306e-01, -6.132936379311423325e-01, -7.565872384679517282e-01, -4.322574541251426039e-01, -8.588807517832555138e-01, 9.901484332844576186e-02, -2.027789495362893601e-01, -3.296079339003398778e-01, -9.079298053907001176e-01
2.046218129892045656e-01, 1.344252636274519408e-01, 3.196625457384051905e-01, 2.259467554782611243e-01, 4.662416584147957010e-01, 5.198155617497938197e-01, -7.924701034108727615e-02, -1.226730913880426932e-01, -6.953363321387821816e-02, 1.437669729825324649e-01, 1.671868332511400879e-01, -1.177510817347526689e-01, -4.597828523859341376e-01, -1.416743459741655886e-01, -3.406111317698066188e-01, -1.274174919282132779e-01, -2.489020387020956793e-01, 1.202839964258240468e-01, -6.632377816141370452e-01, 8.265915896364163865e-03, -7.311738322505012544e-01, -9.545056208029623068e-01, 1.875534702423011513e-01, -3.978126687429177633e-01
3.054433005320553521e-02, 6.160401910267238740e-02, -2.174660936588324045e-02, 1.730900833788854010e-01, -1.758349314889432191e-01, 2.707587857823195738e-03, -3.401439879020506374e-01, 1.560586604198974658e-01, 3.648514919186648386e-01, 2.804087117131264240e-01, 1.152046550832924177e-01, 2.858232613953373691e-01, -9.690822437667598321e-02, 4.229548799814308868e-01, 4.346820965397955178e-02, 1.922313480610974845e-01, 1.727539898542008456e-01, 6.465944370752559900e-01, 5.978365484488297188e-01, 2.461372118251656804e-01, -6.137663248149337614e-01, 1.410457222683790257e-01, 9.106750114386211736e-01, 6.519535457851401983e-01
-1.537319896646778539e-01, -1.421317925834424123e-01, -2.500394353291814364e-01, -2.568692879363289050e-01, -2.110980817779716801e-01, -4.348055675555895228e-01, -3.962183881612307279e-01, -4.280498846548043690e-01, 3.170614274649782294e-01, -1.083338407890888644e-01, -2.388110169723797749e-01, 4.525960051215584951e-02, 7.104154169331654278e-02, -1.554571328541217989e-01, -5.005914152388522831e-02, -3.930059505507286777e-01, -4.996216086587590421e-01, -4.637628271733661989e-01, 2.392094390379172208e-01, -8.672075186376296818e-01, -4.217052123772029038e-02, 2.972926654334923091e-01, 2.432928073289310766e-01, -4.045528135170017858e-01
6.373313633381211263e-02, 3.374674212467970551e-03, 1.463047356897567430e-01, -8.613656469327689302e-02, 3.895787118819437622e-01, 1.903208434612246314e-01, 9.390198314665081092e-02, -3.325014431541677973e-01, -2.325762902528051845e-01, -1.728920125027971211e-01, -8.102348925391887613e-02, -2.665834785618858560e-01, -1.815834378832235918e-01, -4.749449868059980040e-01, -2.743521065582447127e-01, -3.850986753954757646e-01, -4.818476105357288874e-01, -6.071549252929016038e-01, -8.506851887252274702e-01, -4.868810470058848594e-01, -1.140224902090686970e-02, -6.363395800483743203e-01, -5.126018870976061237e-01, -9.006427155280652963e-01
3.517621693874280892e-02, -5.205865455761043113e-03, 9.856840798871387144e-02, -2.512875754523216654e-02, 2.649891767497488115e-01, 6.960910733605571443e-02, -3.322048015459623249e-01, -4.288848939755839362e-01, 1.425970725532904881e-01, -4.296853867059985399e-02, -1.079492093658685620e-01, -5.184513603340543814e-02, -2.641860928975801603e-01, -2.471646352162451821e-01, -2.752619815740637299e-01, -3.767709187576382401e-01, -6.012009429134832494e-01, -2.558096355433677749e-01, -3.600802763500201009e-01, -6.073048128269890045e-01, -6.328846844386263326e-01, -5.627938982821970582e-01, 3.384418731532034541e-01, -5.922431635540861272e-01
9.274261362224325844e-02, 2.951996126590504879e-02, 2.013380356768457446e-01, -2.621669135368842260e-02, 4.409212115145091926e-01, 2.419715366621097430e-01, -4.493335011161181565e-03, -3.683571124736718660e-01, -1.681467577959784021e-01, -1.414921828240577051e-01, -6.138039673125814805e-02, -2.280551234520167281e-01, -2.731616405361987354e-01, -4.498835397680202020e-01, -3.311929860229457234e-01, -4.074787004667421164e-01, -5.489585024666546742e-01, -5.059747178309935700e-01, -8.376423857040964371e-01, -4.989407735443723846e-01, -2.729615148329126995e-01, -7.685468150057841452e-01, -2.809440741970359312e-01, -8.757008936466454951e-01
3.198965144130606897e-02, -9.061875109481034099e-03, 4.761105911487818754e-02, -1.083149513296684241e-01, 1.724736818875172717e-01, 1.097101493481155432e-01, 3.461152819160395189e-01, -4.095468010941930026e-02, -3.463712074705617150e-01, -1.507021592487627071e-01, -2.180781910623097800e-02, -2.521187633360683078e-01, 3.920823118303672777e-02, -3.194098334600145583e-01, -4.954093837295670683e-02, -1.182128041193229312e-01, -7.063128317248192067e-02, -5.010424800199279050e-01, -6.171162816811172069e-01, -9.676005219835663584e-02, 5.505977532324053403e-01, -1.895032728893510932e-01, -8.614740124871387295e-01, -5.341969179142953550e-01
-5.287683179938376665e-02, -4.268088422499274458e-04, -1.301961291342842719e-01, 1.361553528647046866e-02, -3.303997689087110889e-01, -1.529237107979588284e-01, 2.393380576648456437e-01, 3.932471889168787649e-01, -4.714235295218364985e-02, 3.410697053053139000e-02, 8.523626485936633412e-02, 1.108203313698788717e-01, 2.703670328027508174e-01, 2.777197469700128374e-01, 2.867951111806624764e-01, 3.630120488996452233e-01, 5.929015242483036685e-01, 3.012413837271726846e-01, 5.263727487568919949e-01, 5.717033669592539447e-01, 5.604662002881005689e-01, 6.650888263080764196e-01, -1.719439521911491076e-01, 6.863655531576391411e-01
1.394925309499904786e-01, 1.601765081564636983e-01, 2.568708308083076930e-01, 3.528889891322086747e-01, 1.793543862775393849e-01, 3.978210827089986301e-01, 3.613016316748011991e-02, 2.999680182316774024e-01, -2.817137875115599197e-02, 2.171767379207470983e-01, 2.595767435093199738e-01, 1.265121726565625604e-01, -2.203982033408653785e-01, 2.949666516797630478e-01, -5.082342244821856647e-02, 3.149178306143796680e-01, 3.202400126717357409e-01, 7.263468974937137279e-01, 5.913216929502723013e-02, 6.689653492330475126e-01, -5.863343977580764976e-01, -3.693432598952044454e-01, 4.964643108360715651e-01, 5.260627526255161612e-01
1.171381118962558227e-01, 6.746119729564284406e-02, 2.680867749578387804e-01, 4.538171410062503963e-02, 4.850734735767546768e-01, 3.905515541011230218e-01, 2.829059758082314024e-01, -1.202816535784022173e-01, -3.834754941692551378e-01, -1.349380851356090649e-01, 2.618727874099614425e-02, -3.054429946884370528e-01, -2.321552532156946902e-01, -3.994299779912596771e-01, -2.611109207004096988e-01, -1.789770568051370081e-01, -2.374361527643629732e-01, -3.461983556824858033e-01, -9.294612063704565941e-01, -5.078510349363362514e-02, -3.465142189545534351e-02, -7.810252438132927466e-01, -5.728598462372533895e-01, -6.720786370802457332e-01
... 109 more rows
